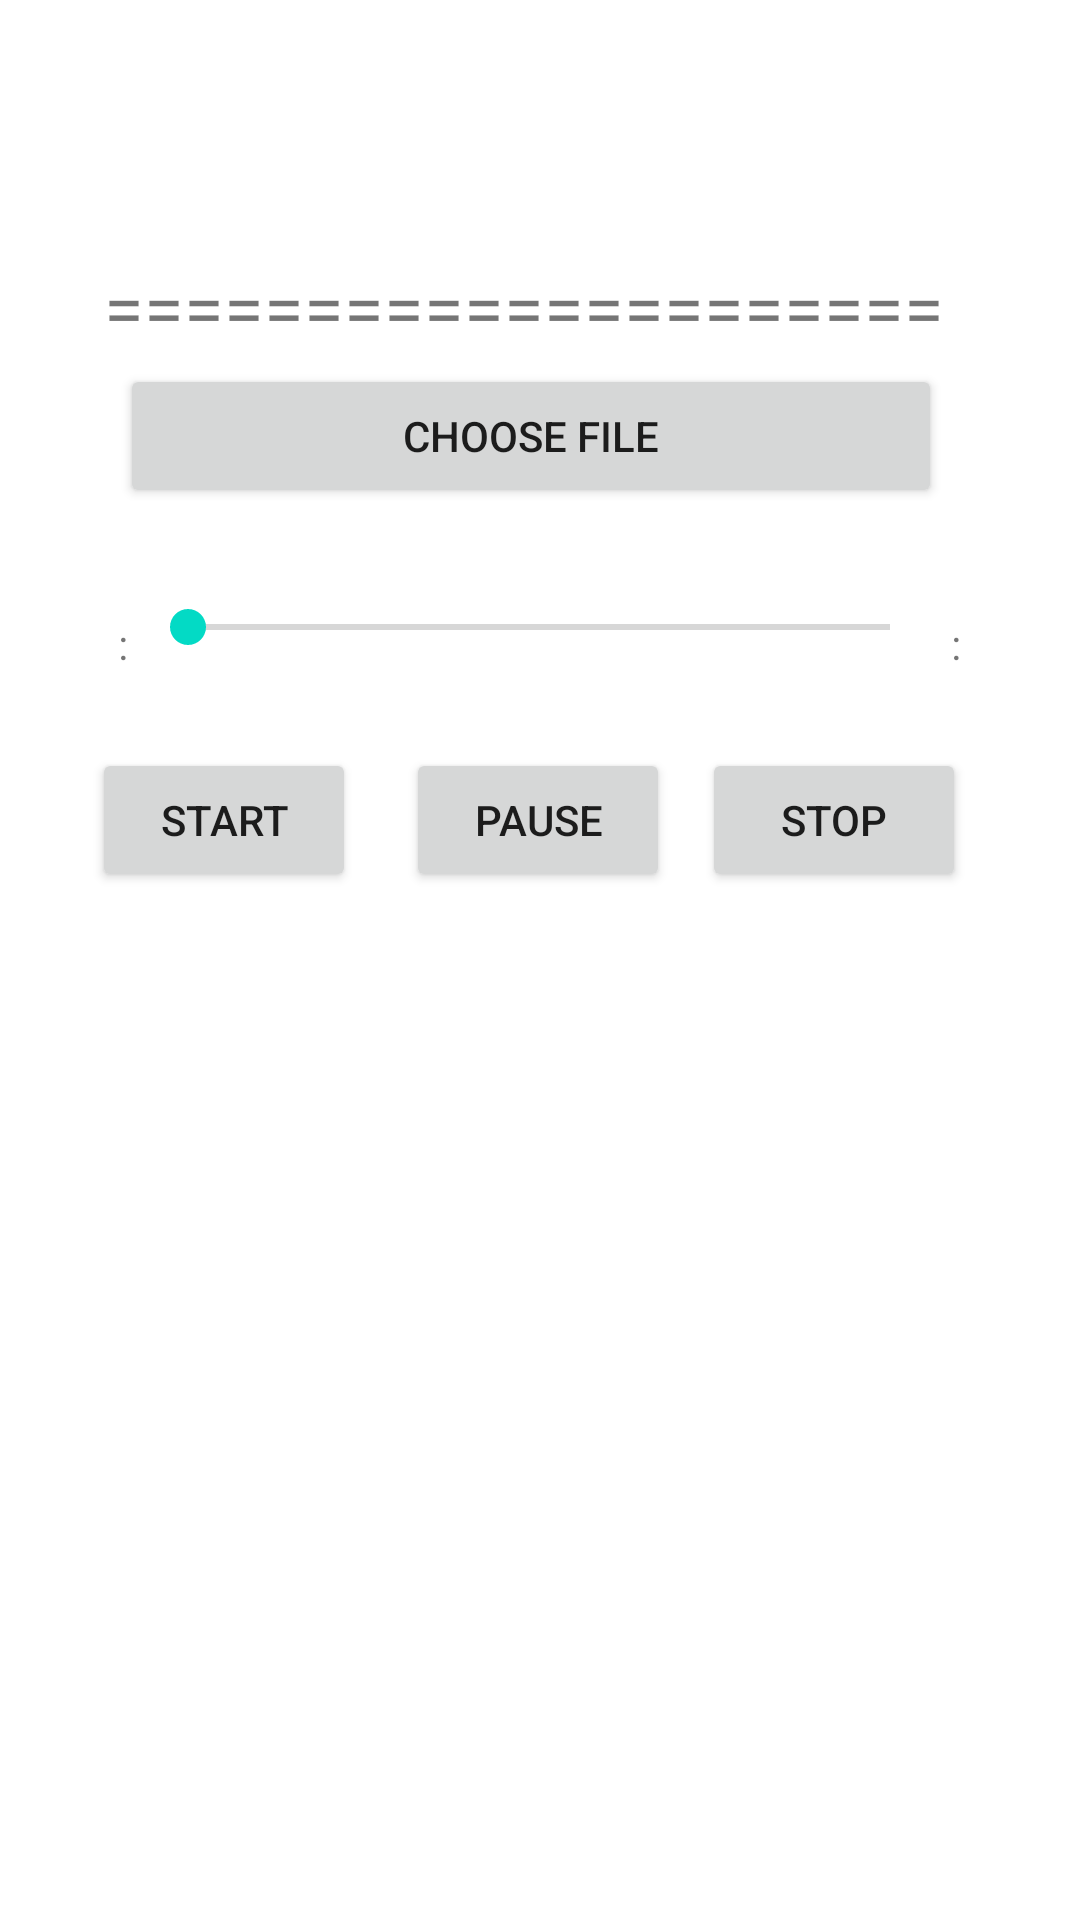

Reconstruct the res/layout file that produces this screen, plus the resources it refers to.
<!-- AndroidManifest.xml: application theme Theme.AccessCamera -->
<!-- res/layout/activity_play_music.xml -->
<?xml version="1.0" encoding="utf-8"?>
<androidx.constraintlayout.widget.ConstraintLayout xmlns:android="http://schemas.android.com/apk/res/android"
    xmlns:app="http://schemas.android.com/apk/res-auto"
    xmlns:tools="http://schemas.android.com/tools"
    android:layout_width="match_parent"
    android:layout_height="match_parent"
    tools:context=".playMusicActivity">

    <SeekBar
        android:id="@+id/seekBarAudio"
        android:layout_width="266dp"
        android:layout_height="31dp"
        app:layout_constraintBottom_toBottomOf="parent"
        app:layout_constraintEnd_toEndOf="parent"
        app:layout_constraintHorizontal_bias="0.496"
        app:layout_constraintStart_toStartOf="parent"
        app:layout_constraintTop_toTopOf="parent"
        app:layout_constraintVertical_bias="0.318" />

    <Button
        android:id="@+id/buttonChooseFileAudio"
        android:layout_width="274dp"
        android:layout_height="48dp"
        android:text="choose file"
        app:layout_constraintBottom_toBottomOf="parent"
        app:layout_constraintEnd_toEndOf="parent"
        app:layout_constraintHorizontal_bias="0.467"
        app:layout_constraintStart_toStartOf="parent"
        app:layout_constraintTop_toTopOf="parent"
        app:layout_constraintVertical_bias="0.205" />

    <Button
        android:id="@+id/buttonStart"
        android:layout_width="wrap_content"
        android:layout_height="wrap_content"
        android:text="Start"
        app:layout_constraintBottom_toBottomOf="parent"
        app:layout_constraintEnd_toEndOf="parent"
        app:layout_constraintHorizontal_bias="0.113"
        app:layout_constraintStart_toStartOf="parent"
        app:layout_constraintTop_toTopOf="parent"
        app:layout_constraintVertical_bias="0.421" />

    <Button
        android:id="@+id/buttonPause"
        android:layout_width="wrap_content"
        android:layout_height="wrap_content"
        android:text="pause"
        app:layout_constraintBottom_toBottomOf="parent"
        app:layout_constraintEnd_toEndOf="parent"
        app:layout_constraintHorizontal_bias="0.498"
        app:layout_constraintStart_toStartOf="parent"
        app:layout_constraintTop_toTopOf="parent"
        app:layout_constraintVertical_bias="0.421" />

    <Button
        android:id="@+id/buttonStop"
        android:layout_width="wrap_content"
        android:layout_height="wrap_content"
        android:text="Stop"
        app:layout_constraintBottom_toBottomOf="parent"
        app:layout_constraintEnd_toEndOf="parent"
        app:layout_constraintHorizontal_bias="0.86"
        app:layout_constraintStart_toStartOf="parent"
        app:layout_constraintTop_toTopOf="parent"
        app:layout_constraintVertical_bias="0.421" />

    <TextView
        android:id="@+id/textViewTitled"
        android:layout_width="291dp"
        android:layout_height="25dp"
        android:text="======================="
        android:textSize="24sp"
        app:layout_constraintBottom_toBottomOf="parent"
        app:layout_constraintEnd_toEndOf="parent"
        app:layout_constraintStart_toStartOf="parent"
        app:layout_constraintTop_toTopOf="parent"
        app:layout_constraintVertical_bias="0.14" />

    <TextView
        android:id="@+id/textViewProgress"
        android:layout_width="wrap_content"
        android:layout_height="wrap_content"
        android:text=":"
        app:layout_constraintBottom_toBottomOf="parent"
        app:layout_constraintEnd_toEndOf="parent"
        app:layout_constraintHorizontal_bias="0.11"
        app:layout_constraintStart_toStartOf="parent"
        app:layout_constraintTop_toTopOf="parent"
        app:layout_constraintVertical_bias="0.33" />

    <TextView
        android:id="@+id/textViewDuration"
        android:layout_width="wrap_content"
        android:layout_height="wrap_content"
        android:text=":"
        app:layout_constraintBottom_toBottomOf="parent"
        app:layout_constraintEnd_toEndOf="parent"
        app:layout_constraintHorizontal_bias="0.889"
        app:layout_constraintStart_toStartOf="parent"
        app:layout_constraintTop_toTopOf="parent"
        app:layout_constraintVertical_bias="0.33" />


</androidx.constraintlayout.widget.ConstraintLayout>
<!-- resources referenced by this layout -->
<resources>
  <style name="Theme.AccessCamera" parent="Theme.MaterialComponents.DayNight.DarkActionBar">
          
          <item name="colorPrimary">@color/purple_500</item>
          <item name="colorPrimaryVariant">@color/purple_700</item>
          <item name="colorOnPrimary">@color/white</item>
          
          <item name="colorSecondary">@color/teal_200</item>
          <item name="colorSecondaryVariant">@color/teal_700</item>
          <item name="colorOnSecondary">@color/black</item>
          
          <item name="android:statusBarColor" tools:targetApi="l">?attr/colorPrimaryVariant</item>
          
      </style>
  <!-- not gathered from this repository: default colours our renderer supplied (Android Studio template values) -->
  <color name="purple_500">#FF6200EE</color>
  <color name="purple_700">#FF3700B3</color>
  <color name="teal_200">#FF03DAC5</color>
  <color name="teal_700">#FF018786</color>
  <color name="black">#FF000000</color>
  <color name="white">#FFFFFFFF</color>
</resources>
